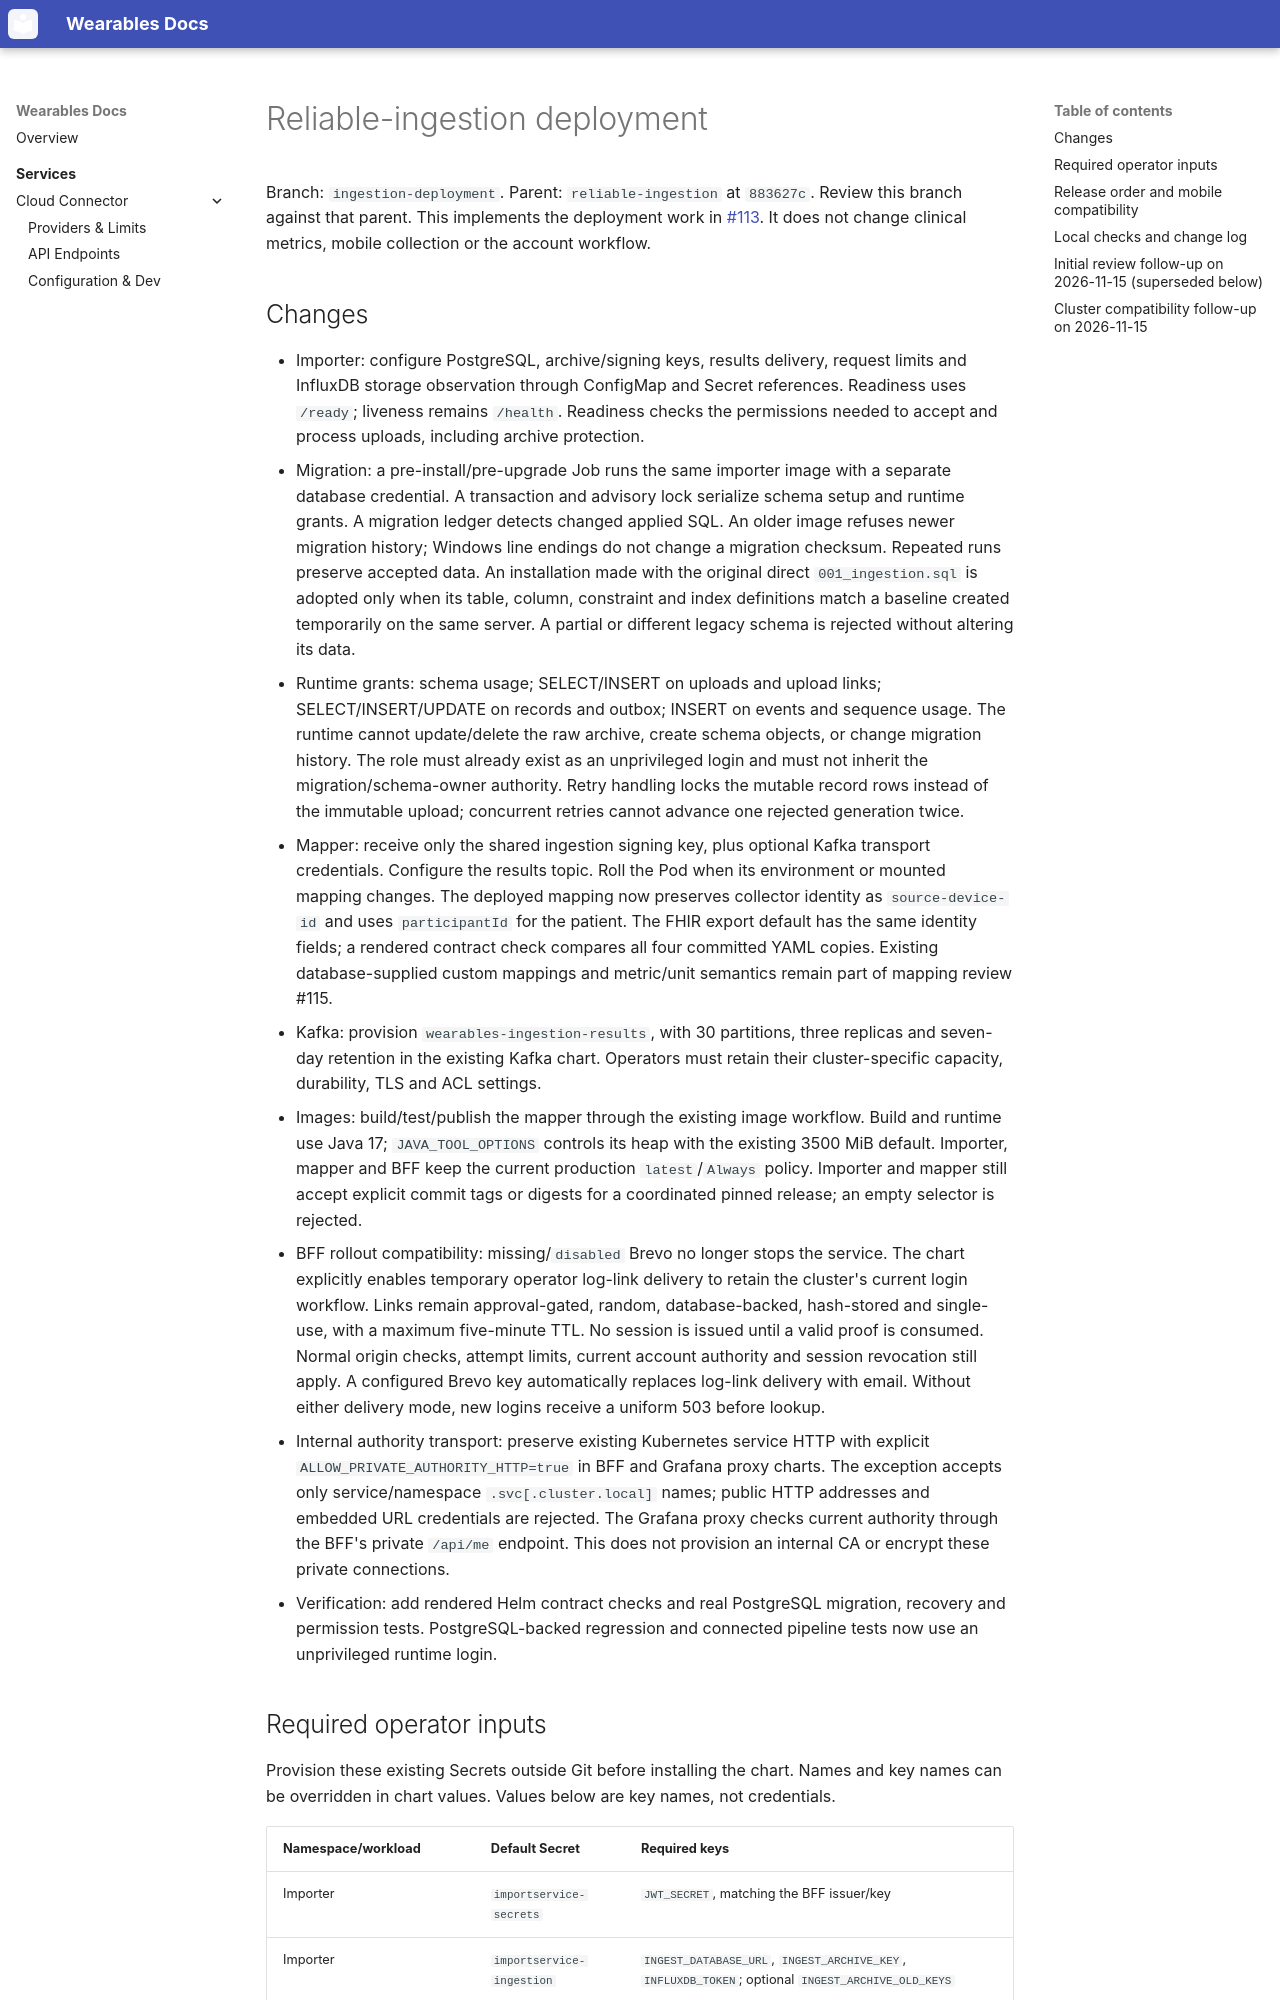

repository: WearableAnalytics/Wearables-Merged · page: ingestion-deployment/index.html · generator: mkdocs

# Reliable-ingestion deployment

Branch: `ingestion-deployment`. Parent: `reliable-ingestion` at `883627c`.
Review this branch against that parent. This implements the deployment work in
[#113](https://github.com/WearableAnalytics/Wearables-Merged/issues/113).
It does not change clinical metrics, mobile collection or the account workflow.

## Changes

- Importer: configure PostgreSQL, archive/signing keys, results delivery, request
  limits and InfluxDB storage observation through ConfigMap and Secret references.
  Readiness uses `/ready`; liveness remains `/health`. Readiness checks the
  permissions needed to accept and process uploads, including archive protection.
- Migration: a pre-install/pre-upgrade Job runs the same importer image with a
  separate database credential. A transaction and advisory lock serialize schema
  setup and runtime grants. A migration ledger detects changed applied SQL.
  An older image refuses newer migration history; Windows line endings do not
  change a migration checksum.
  Repeated runs preserve accepted data. An installation made with the original
  direct `001_ingestion.sql` is adopted only when its table, column, constraint
  and index definitions match a baseline created temporarily on the same server.
  A partial or different legacy schema is rejected without altering its data.
- Runtime grants: schema usage; SELECT/INSERT on uploads and upload links;
  SELECT/INSERT/UPDATE on records and outbox; INSERT on events and sequence usage.
  The runtime cannot update/delete the raw archive, create schema objects, or
  change migration history. The role must already exist as an unprivileged login
  and must not inherit the migration/schema-owner authority.
  Retry handling locks the mutable record rows instead of the immutable upload;
  concurrent retries cannot advance one rejected generation twice.
- Mapper: receive only the shared ingestion signing key, plus optional Kafka
  transport credentials. Configure the results topic. Roll the Pod when its
  environment or mounted mapping changes. The deployed mapping now preserves
  collector identity as `source-device-id` and uses `participantId` for the patient.
  The FHIR export default has the same identity fields; a rendered contract check
  compares all four committed YAML copies. Existing database-supplied custom
  mappings and metric/unit semantics remain part of mapping review #115.
- Kafka: provision `wearables-ingestion-results`, with 30 partitions, three
  replicas and seven-day retention in the existing Kafka chart. Operators must
  retain their cluster-specific capacity, durability, TLS and ACL settings.
- Images: build/test/publish the mapper through the existing image workflow.
  Build and runtime use Java 17; `JAVA_TOOL_OPTIONS` controls its heap with the
  existing 3500 MiB default. Importer, mapper and BFF keep the current production
  `latest`/`Always` policy. Importer and mapper still accept explicit commit tags
  or digests for a coordinated pinned release; an empty selector is rejected.
- BFF rollout compatibility: missing/`disabled` Brevo no longer stops the service.
  The chart explicitly enables temporary operator log-link delivery to retain
  the cluster's current login workflow. Links remain approval-gated, random,
  database-backed, hash-stored and single-use, with a maximum five-minute TTL.
  No session is issued until a valid proof is consumed. Normal origin checks,
  attempt limits, current account authority and session revocation still apply.
  A configured Brevo key automatically replaces log-link delivery with email.
  Without either delivery mode, new logins receive a uniform 503 before lookup.
- Internal authority transport: preserve existing Kubernetes service HTTP with
  explicit `ALLOW_PRIVATE_AUTHORITY_HTTP=true` in BFF and Grafana proxy charts.
  The exception accepts only service/namespace `.svc[.cluster.local]` names;
  public HTTP addresses and embedded URL credentials are rejected. The Grafana
  proxy checks current authority through the BFF's private `/api/me` endpoint.
  This does not provision an internal CA or encrypt these private connections.
- Verification: add rendered Helm contract checks and real PostgreSQL migration,
  recovery and permission tests. PostgreSQL-backed regression and connected
  pipeline tests now use an unprivileged runtime login.
